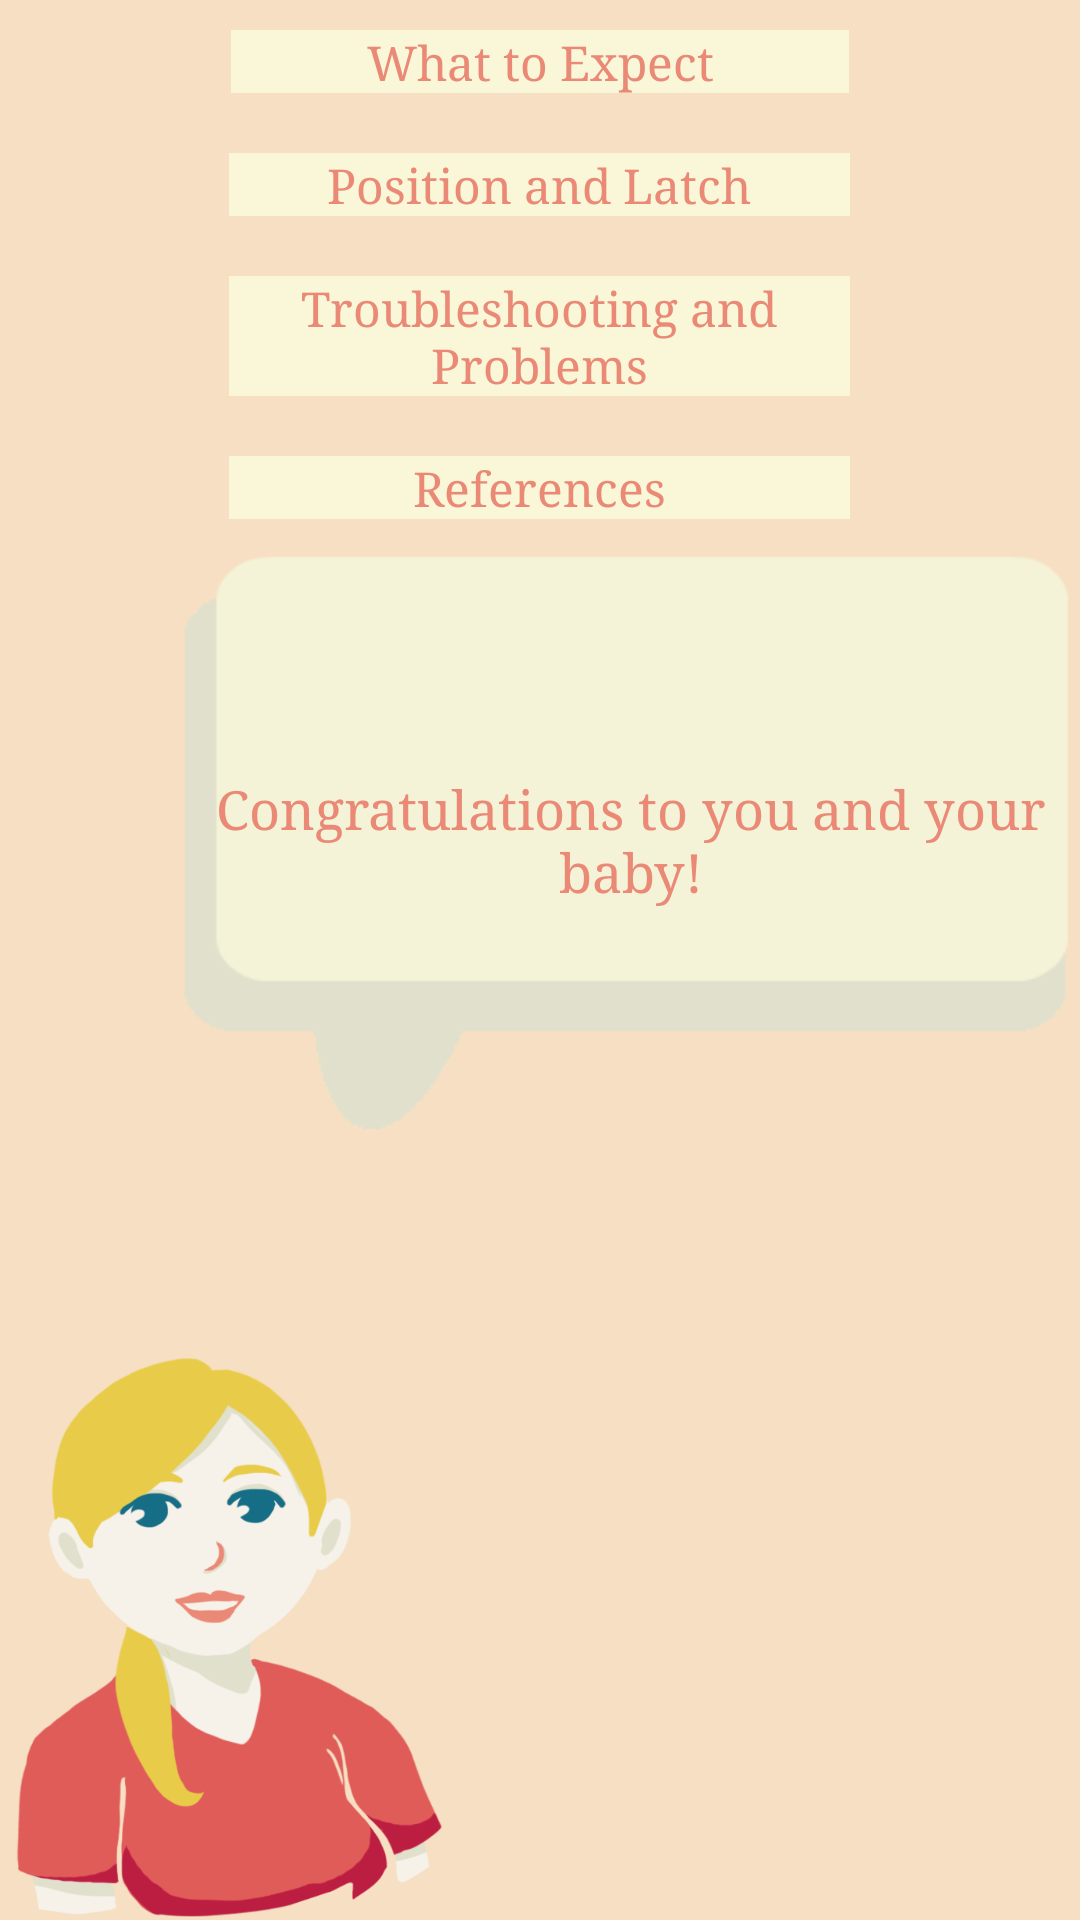

The Android layout XML behind this screen, and the referenced resources:
<!-- AndroidManifest.xml: application theme AppTheme -->
<!-- res/layout/postpartum.xml -->
<?xml version="1.0" encoding="utf-8"?>
<LinearLayout xmlns:android="http://schemas.android.com/apk/res/android"
    style="@style/BackgroundOrange"
    android:layout_width="match_parent"
    android:layout_height="match_parent"
    android:gravity="bottom|center"
    android:orientation="vertical" >

    <Button
        android:id="@+id/wte_btn"
        style="@style/Button1"
        android:layout_width="206dp"
        android:layout_height="wrap_content"
        android:onClick="onWhatToExpectClick"
        android:text="What to Expect" />

    <Button
        android:id="@+id/pal_btn"
        style="@style/Button1"
        android:layout_width="207dp"
        android:layout_height="wrap_content"
        android:onClick="onPositioningLatchClick"
        android:text="Position and Latch" />

    <Button
        android:id="@+id/tap_btn"
        style="@style/Button1"
        android:layout_width="207dp"
        android:layout_height="wrap_content"
        android:onClick="onTroubleShootingClick"
        android:text="Troubleshooting and Problems" />

    <Button
        android:id="@+id/referencesButton"
        style="@style/Button1"
        android:layout_width="207dp"
        android:layout_height="wrap_content"
        android:onClick="referencesButtonClick"
        android:text="References" />

 <RelativeLayout
        android:layout_width="wrap_content"
        android:layout_height="wrap_content" >

        <TextView
            android:id="@+id/breastfeedyesno_bubble"
            style="@style/BubbleYellow"
            android:layout_width="300dp"
            android:layout_height="wrap_content"
            android:layout_alignParentRight="true"
            android:layout_alignParentTop="true"
            android:fontFamily="serif"
            android:text="Congratulations to you and your baby!"
            android:textSize="18sp" />

        <ImageView
            android:id="@+id/imageView1"
            android:layout_width="150dp"
            android:layout_height="wrap_content"
            android:layout_alignParentBottom="true"
            android:layout_alignParentLeft="true"
            android:scaleType="fitEnd"
            android:src="@drawable/avatar1" />

    </RelativeLayout>
    
</LinearLayout>
<!-- resources referenced by this layout -->
<resources>
  <!-- drawable avatar1: png bitmap (drawable-hdpi, 77399 bytes) -->
  <style name="BackgroundOrange" parent="@android:style/Theme.Light">
          <item name="android:background">@color/colororange</item>
          <item name="android:textColor">@color/colorred</item>
          <item name="android:typeface">serif</item>
      </style>
  <style name="BubbleYellow" parent="@android:style/Theme.Light">
          <item name="android:background">@drawable/bubble_yellow</item>
          <item name="android:textColor">@color/colorred</item>
          <item name="android:typeface">serif</item>
           <item name="android:layout_width">fill_parent</item>
          <item name="android:layout_height">fill_parent</item>
          <item name="android:gravity">center</item>
  
      </style>
  <style name="Button1" parent="@android:style/Theme.Light">
          <item name="android:layout_width">fill_parent</item>
          <item name="android:layout_height">wrap_content</item>
          <item name="android:background">@color/coloryellow</item>
          <item name="android:windowNoTitle">true</item>
          <item name="android:textColor">@color/colorred</item>
          <item name="android:typeface">serif</item>
          <item name="android:layout_margin">10dp</item>
      </style>
  <style name="AppTheme" parent="AppBaseTheme">
          <item name="android:windowBackground">@color/colorgreen</item>
          
      </style>
  <color name="colororange">#F6DFC2</color>
  <color name="colorred">#EA8976</color>
  <!-- drawable bubble_yellow: png bitmap (drawable-hdpi, 7288 bytes) -->
  <color name="coloryellow">#F9F7D8</color>
  <style name="AppBaseTheme" parent="android:Theme.Light">
          <item name="android:spinnerStyle">@style/Widget.SpinnerBlueYellow</item>
          
      </style>
  <color name="colorgreen">#C7E6DA</color>
  <style name="Widget.SpinnerBlueYellow" parent="android:Widget">
          <item name="android:background">@drawable/dropdown_yellow_blue</item>
          <item name="android:clickable">true</item>
      </style>
</resources>
